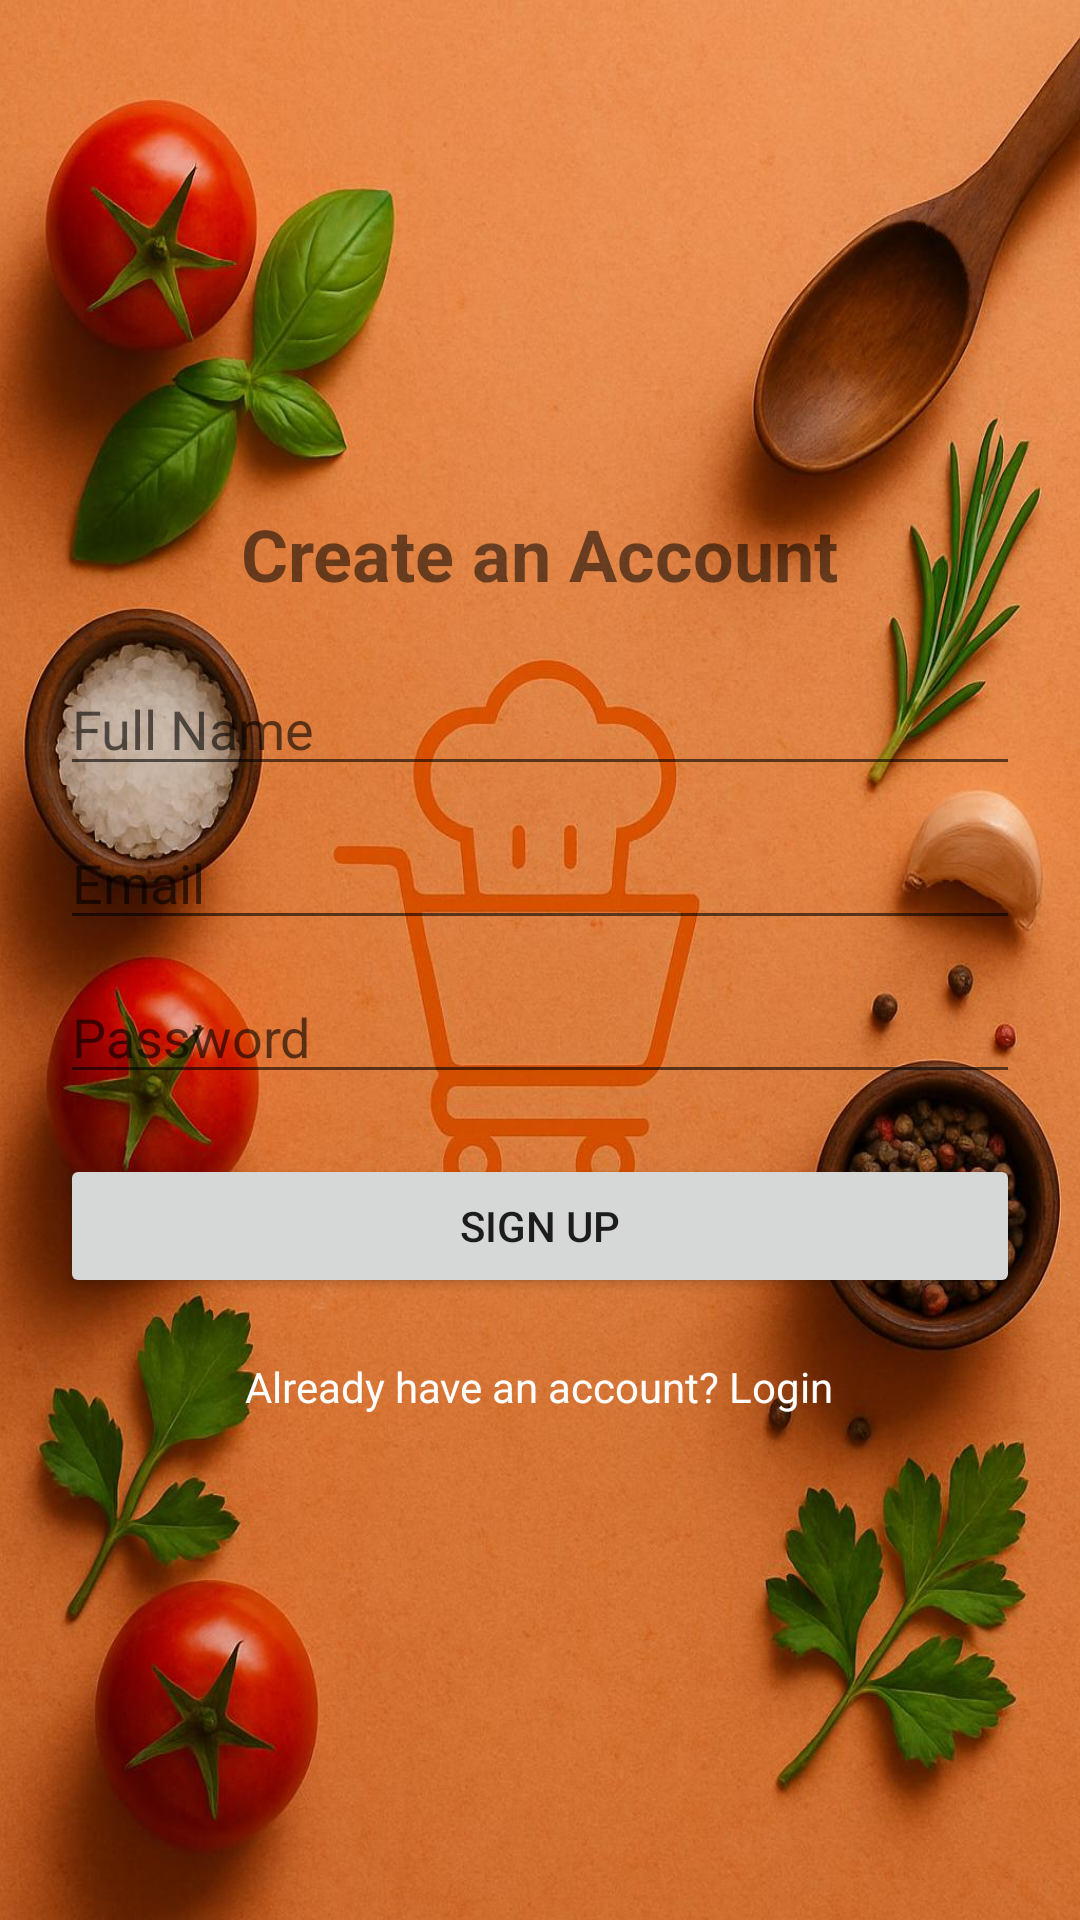

Produce the Android XML layout that renders to this screen, including the resource entries it uses.
<!-- AndroidManifest.xml: application theme Theme.ChefCart -->
<!-- res/layout/activity_signup.xml -->
<?xml version="1.0" encoding="utf-8"?>
<LinearLayout xmlns:android="http://schemas.android.com/apk/res/android"
    android:layout_width="match_parent"
    android:layout_height="match_parent"
    android:padding="20dp"
    android:gravity="center"
    android:orientation="vertical">

    <TextView
        android:layout_width="wrap_content"
        android:layout_height="wrap_content"
        android:text="Create an Account"
        android:textSize="24sp"
        android:textStyle="bold"
        android:layout_gravity="center"/>

    <EditText
        android:id="@+id/etName"
        android:layout_width="match_parent"
        android:layout_height="wrap_content"
        android:hint="Full Name"
        android:layout_marginTop="20dp"/>

    <EditText
        android:id="@+id/etEmail"
        android:layout_width="match_parent"
        android:layout_height="wrap_content"
        android:hint="Email"
        android:inputType="textEmailAddress"
        android:layout_marginTop="10dp"/>

    <EditText
        android:id="@+id/etPassword"
        android:layout_width="match_parent"
        android:layout_height="wrap_content"
        android:hint="Password"
        android:inputType="textPassword"
        android:layout_marginTop="10dp"/>

    <Button
        android:id="@+id/btnSignup"
        android:layout_width="match_parent"
        android:layout_height="wrap_content"
        android:text="Sign Up"
        android:layout_marginTop="20dp"/>

    <TextView
        android:id="@+id/tvLogin"
        android:layout_width="wrap_content"
        android:layout_height="wrap_content"
        android:text="Already have an account? Login"
        android:textColor="@color/white"
        android:layout_marginTop="20dp"
        android:clickable="true"/>
</LinearLayout>
<!-- resources referenced by this layout -->
<resources>
  <color name="white">#FFFFFF</color>
  <style name="Theme.ChefCart" parent="Theme.MaterialComponents.Light.NoActionBar">
          <item name="colorPrimary">#BA4921</item>
          <item name="colorPrimaryVariant">@color/primaryDark</item>
          <item name="colorAccent">@color/white</item>
          <item name="android:windowBackground">@drawable/background_layer</item>
      </style>
  <color name="primaryDark">#3700B3</color>
  <!-- drawable background_layer (drawable) -->
  <?xml version="1.0" encoding="utf-8"?>
  <layer-list xmlns:android="http://schemas.android.com/apk/res/android">
      <item>
          <bitmap
              android:layout_height="wrap_content"
              android:layout_width="wrap_content"
              android:gravity="fill|center"
              android:src="@drawable/background5" />
      </item>
  </layer-list>
  <!-- drawable background5: jpg bitmap (drawable, 153491 bytes) -->
</resources>
